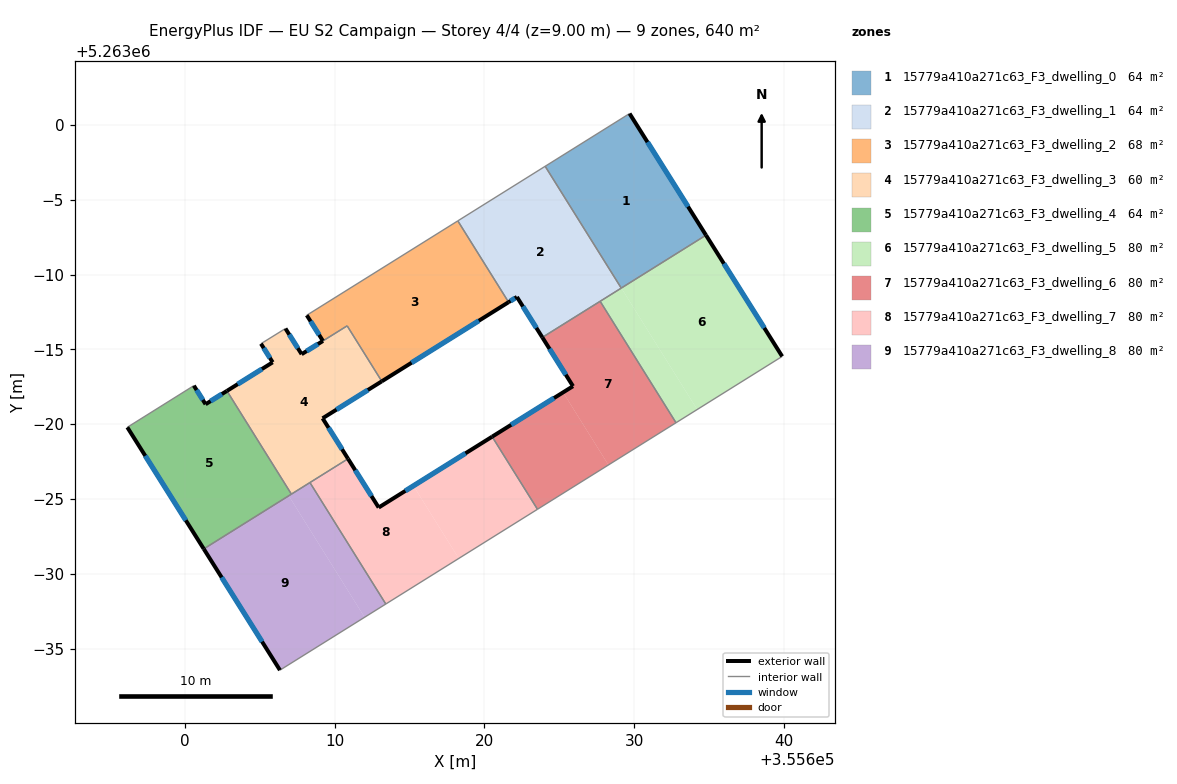
=== STOREY PLAN SPEC (per zone: floor XY polygon, exterior-wall plan segments, windows/doors) ===
zone 1: 15779a410a271c63_F3_dwelling_0  (64.0 m²)
  floor: (355629.70, 5263000.76) (355634.81, 5262992.63) (355629.15, 5262989.09) (355624.06, 5262997.23)
  exterior wall: (355634.81, 5262992.63) – (355629.70, 5263000.76)  [9.6 m]
    window: (355633.61, 5262994.54) – (355630.90, 5262998.85)  [8.1 m²]
  interior walls: 3
zone 2: 15779a410a271c63_F3_dwelling_1  (64.0 m²)
  floor: (355624.06, 5262997.23) (355629.15, 5262989.09) (355623.87, 5262985.80) (355622.17, 5262988.50) (355621.62, 5262988.15) (355618.22, 5262993.59)
  exterior wall: (355622.17, 5262988.50) – (355623.87, 5262985.80)  [3.2 m]
    window: (355622.57, 5262987.87) – (355623.47, 5262986.43)  [2.7 m²]
  exterior wall: (355621.62, 5262988.15) – (355622.17, 5262988.50)  [0.7 m]
    window: (355621.75, 5262988.23) – (355622.04, 5262988.42)  [0.6 m²]
  interior walls: 5
zone 3: 15779a410a271c63_F3_dwelling_2  (67.8 m²)
  floor: (355618.22, 5262993.59) (355621.62, 5262988.15) (355613.14, 5262982.86) (355610.83, 5262986.57) (355609.21, 5262985.56) (355608.13, 5262987.28)
  exterior wall: (355613.14, 5262982.86) – (355621.62, 5262988.15)  [10.0 m]
    window: (355615.13, 5262984.11) – (355619.63, 5262986.91)  [8.4 m²]
  exterior wall: (355608.13, 5262987.28) – (355609.21, 5262985.56)  [2.0 m]
    window: (355608.38, 5262986.88) – (355608.95, 5262985.97)  [1.7 m²]
  interior walls: 4
zone 4: 15779a410a271c63_F3_dwelling_3  (60.1 m²)
  floor: (355610.83, 5262986.57) (355613.14, 5262982.86) (355609.19, 5262980.39) (355610.89, 5262977.69) (355607.10, 5262975.32) (355602.79, 5262982.22) (355605.85, 5262984.13) (355605.07, 5262985.38) (355606.70, 5262986.39) (355607.78, 5262984.67)
  exterior wall: (355609.19, 5262980.39) – (355613.14, 5262982.86)  [4.7 m]
    window: (355610.12, 5262980.97) – (355612.21, 5262982.28)  [3.9 m²]
  exterior wall: (355610.89, 5262977.69) – (355609.19, 5262980.39)  [3.2 m]
    window: (355610.49, 5262978.32) – (355609.59, 5262979.76)  [2.7 m²]
  exterior wall: (355605.85, 5262984.13) – (355602.79, 5262982.22)  [3.6 m]
    window: (355605.13, 5262983.68) – (355603.51, 5262982.67)  [3.0 m²]
  exterior wall: (355605.07, 5262985.38) – (355605.85, 5262984.13)  [1.5 m]
    window: (355605.25, 5262985.08) – (355605.67, 5262984.42)  [1.2 m²]
  exterior wall: (355607.78, 5262984.67) – (355606.70, 5262986.39)  [2.0 m]
    window: (355607.53, 5262985.08) – (355606.96, 5262985.99)  [1.7 m²]
  exterior wall: (355609.21, 5262985.56) – (355607.78, 5262984.67)  [1.7 m]
    window: (355608.87, 5262985.35) – (355608.12, 5262984.88)  [1.4 m²]
  interior walls: 6
zone 5: 15779a410a271c63_F3_dwelling_4  (64.0 m²)
  floor: (355602.79, 5262982.22) (355607.10, 5262975.32) (355601.24, 5262971.66) (355596.14, 5262979.79) (355600.58, 5262982.57) (355601.36, 5262981.33)
  exterior wall: (355596.14, 5262979.79) – (355601.24, 5262971.66)  [9.6 m]
    window: (355597.33, 5262977.88) – (355600.04, 5262973.57)  [8.1 m²]
  exterior wall: (355601.36, 5262981.33) – (355600.58, 5262982.57)  [1.5 m]
    window: (355601.18, 5262981.62) – (355600.77, 5262982.28)  [1.2 m²]
  exterior wall: (355602.79, 5262982.22) – (355601.36, 5262981.33)  [1.7 m]
    window: (355602.46, 5262982.01) – (355601.70, 5262981.54)  [1.4 m²]
  interior walls: 3
zone 6: 15779a410a271c63_F3_dwelling_5  (80.0 m²)
  floor: (355634.81, 5262992.63) (355639.90, 5262984.53) (355634.22, 5262980.98) (355629.15, 5262989.10)
  floor: (355629.15, 5262989.10) (355634.22, 5262980.98) (355632.80, 5262980.09) (355627.73, 5262988.21)
  exterior wall: (355639.90, 5262984.53) – (355634.81, 5262992.63)  [9.6 m]
    window: (355638.71, 5262986.43) – (355636.00, 5262990.73)  [8.1 m²]
  interior walls: 4
zone 7: 15779a410a271c63_F3_dwelling_6  (79.9 m²)
  floor: (355627.73, 5262988.21) (355632.80, 5262980.09) (355628.29, 5262977.27) (355625.26, 5262982.12) (355625.92, 5262982.54) (355623.87, 5262985.80)
  floor: (355625.26, 5262982.12) (355628.29, 5262977.27) (355623.55, 5262974.31) (355620.52, 5262979.16)
  exterior wall: (355625.92, 5262982.54) – (355620.52, 5262979.16)  [6.4 m]
    window: (355624.65, 5262981.74) – (355621.79, 5262979.96)  [5.4 m²]
  exterior wall: (355623.87, 5262985.80) – (355625.92, 5262982.54)  [3.9 m]
    window: (355624.35, 5262985.03) – (355625.44, 5262983.30)  [3.2 m²]
  interior walls: 4
zone 8: 15779a410a271c63_F3_dwelling_7  (80.0 m²)
  floor: (355620.52, 5262979.16) (355623.55, 5262974.31) (355618.29, 5262971.03) (355615.26, 5262975.88)
  floor: (355615.26, 5262975.88) (355618.29, 5262971.03) (355613.41, 5262967.98) (355608.34, 5262976.10) (355610.89, 5262977.69) (355612.93, 5262974.43)
  exterior wall: (355612.93, 5262974.43) – (355610.89, 5262977.69)  [3.8 m]
    window: (355612.45, 5262975.19) – (355611.37, 5262976.92)  [3.2 m²]
  exterior wall: (355620.52, 5262979.16) – (355612.93, 5262974.43)  [8.9 m]
    window: (355618.74, 5262978.05) – (355614.71, 5262975.54)  [7.5 m²]
  interior walls: 4
zone 9: 15779a410a271c63_F3_dwelling_8  (80.0 m²)
  floor: (355606.92, 5262975.21) (355611.99, 5262967.09) (355606.34, 5262963.56) (355601.24, 5262971.66)
  floor: (355608.34, 5262976.10) (355613.41, 5262967.98) (355611.99, 5262967.09) (355606.92, 5262975.21)
  exterior wall: (355601.24, 5262971.66) – (355606.34, 5262963.56)  [9.6 m]
    window: (355602.44, 5262969.76) – (355605.14, 5262965.46)  [8.1 m²]
  interior walls: 4

=== DERIVED (storey summary) ===
Building: EU S2 Campaign
Storey: 4 of 4  (floor level z = 9.00 m)
Storey gross floor area: 639.6 m²
Zones on this storey: 9
  - 15779a410a271c63_F3_dwelling_0: floor 64.0 m²; exterior wall 9.6 m (28.8 m²); 1 window(s) 8.1 m²; WWR 28.1%
  - 15779a410a271c63_F3_dwelling_1: floor 64.0 m²; exterior wall 3.8 m (11.5 m²); 2 window(s) 3.2 m²; WWR 28.1%
  - 15779a410a271c63_F3_dwelling_2: floor 67.8 m²; exterior wall 12.0 m (36.1 m²); 2 window(s) 10.1 m²; WWR 28.1%
  - 15779a410a271c63_F3_dwelling_3: floor 60.1 m²; exterior wall 16.6 m (49.9 m²); 6 window(s) 14.0 m²; WWR 28.1%
  - 15779a410a271c63_F3_dwelling_4: floor 64.0 m²; exterior wall 12.8 m (38.3 m²); 3 window(s) 10.8 m²; WWR 28.1%
  - 15779a410a271c63_F3_dwelling_5: floor 80.0 m²; exterior wall 9.6 m (28.7 m²); 1 window(s) 8.1 m²; WWR 28.1%
  - 15779a410a271c63_F3_dwelling_6: floor 79.9 m²; exterior wall 10.2 m (30.7 m²); 2 window(s) 8.6 m²; WWR 28.1%
  - 15779a410a271c63_F3_dwelling_7: floor 80.0 m²; exterior wall 12.8 m (38.4 m²); 2 window(s) 10.8 m²; WWR 28.1%
  - 15779a410a271c63_F3_dwelling_8: floor 80.0 m²; exterior wall 9.6 m (28.7 m²); 1 window(s) 8.1 m²; WWR 28.1%
Zone adjacency (shared interzone walls):
  - 15779a410a271c63_F3_dwelling_0 ↔ 15779a410a271c63_F3_dwelling_1
  - 15779a410a271c63_F3_dwelling_0 ↔ 15779a410a271c63_F3_dwelling_5
  - 15779a410a271c63_F3_dwelling_1 ↔ 15779a410a271c63_F3_dwelling_2
  - 15779a410a271c63_F3_dwelling_1 ↔ 15779a410a271c63_F3_dwelling_5
  - 15779a410a271c63_F3_dwelling_1 ↔ 15779a410a271c63_F3_dwelling_6
  - 15779a410a271c63_F3_dwelling_2 ↔ 15779a410a271c63_F3_dwelling_3
  - 15779a410a271c63_F3_dwelling_3 ↔ 15779a410a271c63_F3_dwelling_4
  - 15779a410a271c63_F3_dwelling_3 ↔ 15779a410a271c63_F3_dwelling_7
  - 15779a410a271c63_F3_dwelling_3 ↔ 15779a410a271c63_F3_dwelling_8
  - 15779a410a271c63_F3_dwelling_4 ↔ 15779a410a271c63_F3_dwelling_8
  - 15779a410a271c63_F3_dwelling_5 ↔ 15779a410a271c63_F3_dwelling_6
  - 15779a410a271c63_F3_dwelling_6 ↔ 15779a410a271c63_F3_dwelling_7
  - 15779a410a271c63_F3_dwelling_7 ↔ 15779a410a271c63_F3_dwelling_8